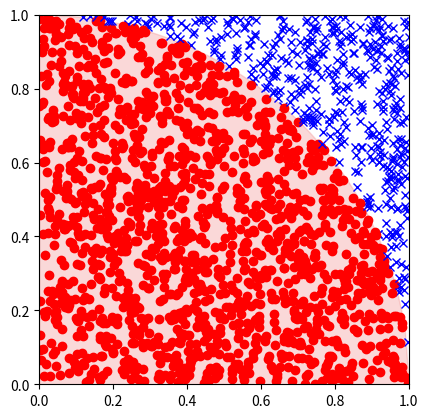

This chart was generated by the following Python code:
# モンテカルロ法での円周率の近似結果を描画
import numpy as np               # NumPyライブラリ
import matplotlib.pyplot as plt  # Matplotlibライブラリ

# 点の数を増やせば実際の pi との差は小さくなるが
# プログラムの実行時間は増加する
plotnumber = 2000           # プロットする点の数
incount = 0                 # 円の内部に入った数を計数

# matplotlib の描画領域を確保
fig = plt.figure()
# fig 内に座標軸を 1 つ追加
ax = fig.add_subplot()
# アスペクト比(縦横比)の設定
ax.set_aspect('equal', adjustable='box')

plt.xlim(0, 1)              # X 軸の範囲を設定
plt.ylim(0, 1)              # Y 軸の範囲を設定
plt.fill_between(
    np.linspace(0, 1, 100),
    0,
    np.sqrt(1 - np.linspace(0, 1, 100) ** 2),
    color='lightcoral',
    alpha=0.3
)

for i in range(plotnumber):
    # (x, y) 座標 (0 <= x, y < 1)
    x = np.random.random()
    y = np.random.random()
    if x ** 2 + y ** 2 < 1.0:
        incount += 1            # 円の内側
        plt.plot(x, y, 'ro')    # 赤い ● をプロット
    else:
        plt.plot(x, y, 'bx')    # 青い × をプロット

print(f'円周率: {incount * 4.0 / plotnumber}')
plt.show()                      # グラフ描画

# グラフの画像ファイルを保存
fig.savefig('pi_sim.png')
plt.close()
